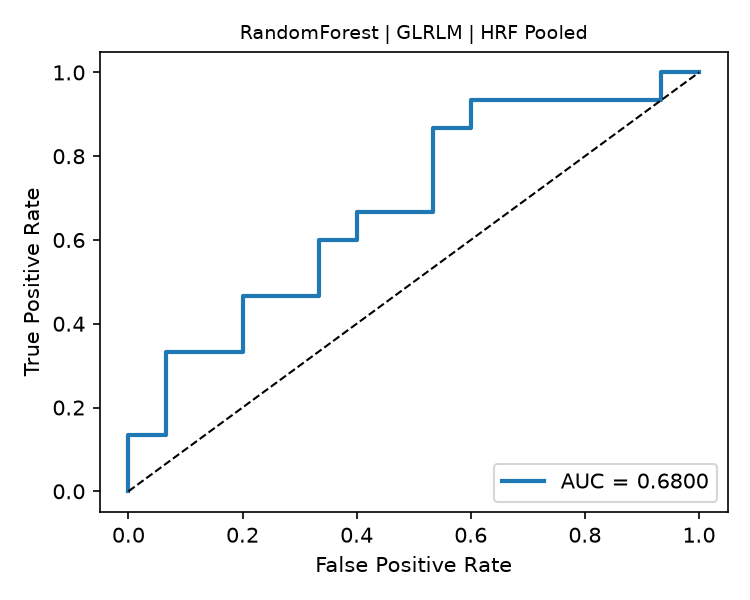

The data file committed next to this chart (first rows):
fpr, tpr, threshold
0.0, 0.0, inf
0.0, 0.06667, 0.714
0.0, 0.1333, 0.6752
0.06667, 0.1333, 0.6618
0.06667, 0.3333, 0.6133
0.2, 0.3333, 0.6034
0.2, 0.4667, 0.583
0.3333, 0.4667, 0.5623
0.3333, 0.6, 0.5574
0.4, 0.6, 0.556
0.4, 0.6667, 0.5313
0.5333, 0.6667, 0.5119
0.5333, 0.8667, 0.5063
0.6, 0.8667, 0.5033
0.6, 0.9333, 0.5032
0.9333, 0.9333, 0.4689
0.9333, 1.0, 0.4668
1.0, 1.0, 0.463
